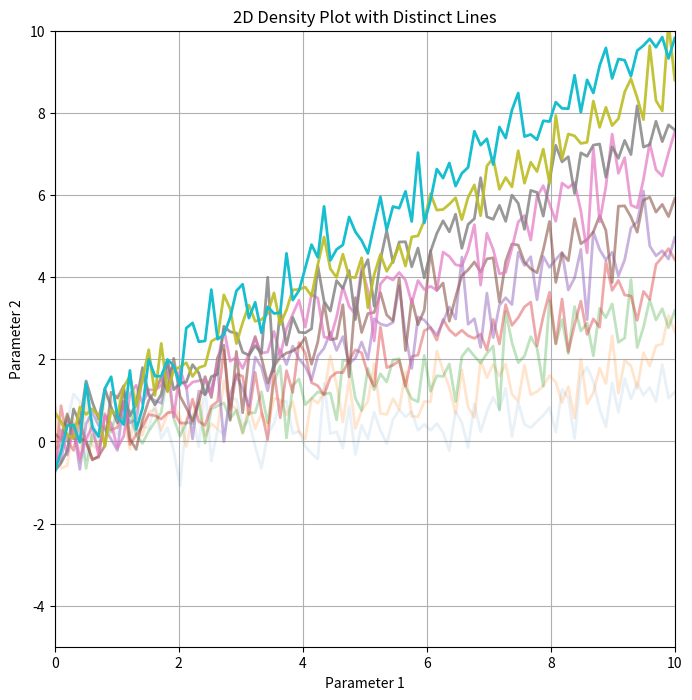

Recreate this plot in Python.

import numpy as np
import matplotlib.pyplot as plt

# Generate sample data
np.random.seed(0)
num_lines = 10
x = np.linspace(0, 10, 100)

# Create distinct line solutions with random slopes and intercepts
solutions = [0.1 * i * x + np.random.normal(0, 0.5, x.shape) for i in range(1, num_lines + 1)]
probabilities = np.linspace(0.1, 1, num_lines)  # Example probabilities

# Create the plot
plt.figure(figsize=(8, 8))

# Plot each solution
for solution, prob in zip(solutions, probabilities):
    plt.plot(x, solution, alpha=prob, linewidth=2)

# Customize the plot
plt.title('2D Density Plot with Distinct Lines')
plt.xlabel('Parameter 1')
plt.ylabel('Parameter 2')
plt.grid(True)
plt.xlim(0, 10)
plt.ylim(-5, 10)

# Show the plot
plt.show()
